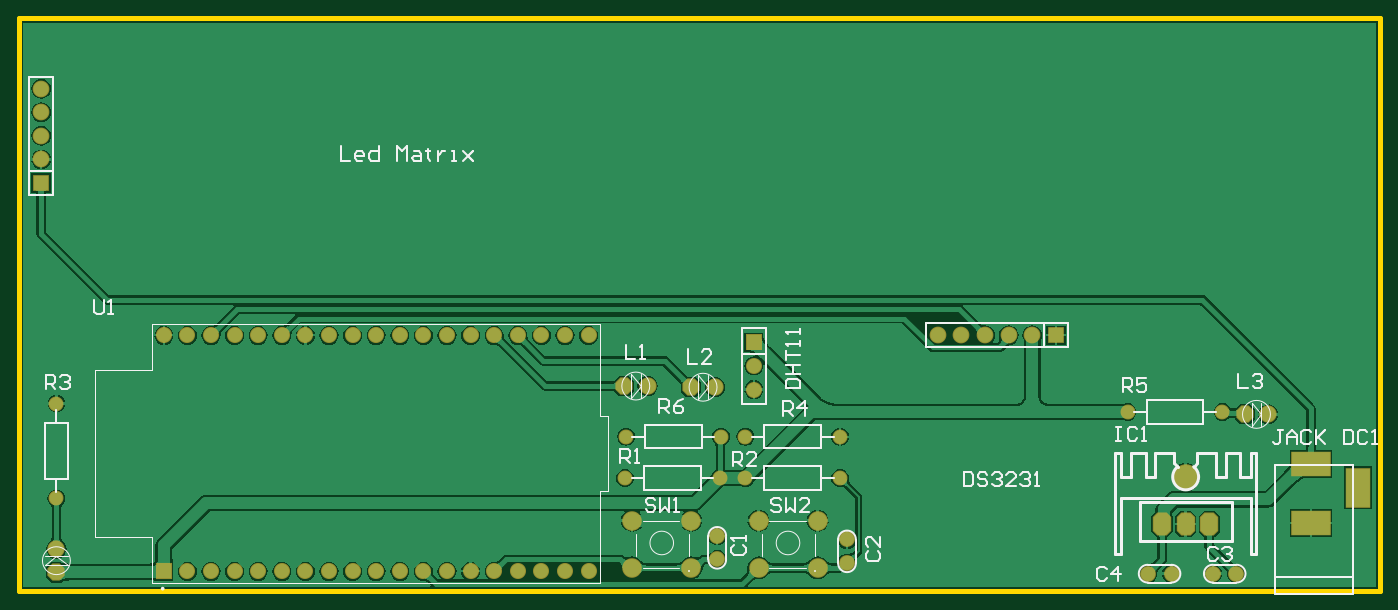
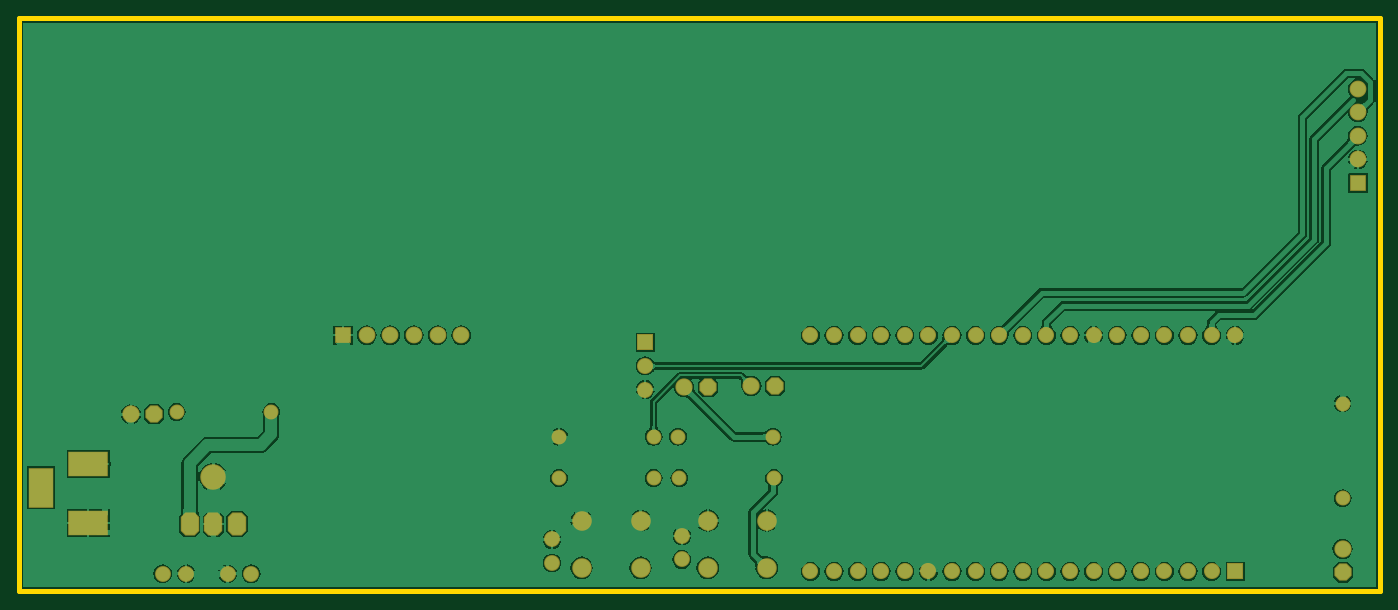
Circuit board: 9 layer files. Board 146.6 x 61.7 mm.
- drill: PCB2-RoundHoles.TXT (959 bytes)
- drill: PCB2-SlotHoles.TXT (209 bytes)
- bottom_copper: PCB2.GBL (64803 bytes)
- bottom_mask: PCB2.GBS (2607 bytes)
- outline: PCB2.GKO (254 bytes)
- outline: PCB2.GM1 (154 bytes)
- top_copper: PCB2.GTL (70462 bytes)
- top_silk: PCB2.GTO (10835 bytes)
- top_mask: PCB2.GTS (2606 bytes)

=== drill: PCB2-RoundHoles.TXT ===
M48
;Layer_Color=9474304
;FILE_FORMAT=2:4
INCH,LZ
;TYPE=PLATED
T1F00S00C0.0236
T2F00S00C0.0276
T3F00S00C0.0310
T4F00S00C0.0400
T5F00S00C0.0402
T6F00S00C0.0433
T8F00S00C0.0750
%
T01
X0116Y013892
X035692Y01475
X039708
X040792
X044808
X056992Y01755
X061008
X044808Y0165
X040792
X039758
X035742
X0116Y017908
T02
X0396Y0113
Y0123
X0451Y01215
Y01115
X05785Y0107
X05885
X0606
X0616
T03
X036Y01095
Y01295
X0385
Y01095
X04135
Y01295
X04385
Y01095
T04
X0116Y01075
Y01175
X05845Y0128
X05945
X06045
X06295Y01745
X06195
X0395Y0186
X0385
X03665Y01865
X03565
T05
X01615Y0108
X01715
X01815
X01915
X02015
X02115
X02215
X02315
X02415
X02515
X02615
X02715
X02815
X02915
X03015
X03115
X03215
X03315
X03415
Y0208
X03315
X03215
X04115Y0205
Y0195
Y0185
X03115Y0208
X03015
X02915
X02815
X02715
X02615
X02515
X02415
X02315
X02215
X02115
X02015
X01915
X01815
X01715
X01615
T06
X04895Y0208
X04995
X05095
X05195
X05295
X05395
X01095Y02725
Y02825
Y02925
Y03025
Y03125
T08
X05945Y0148
M30

=== drill: PCB2-SlotHoles.TXT ===
M48
;Layer_Color=9474304
;FILE_FORMAT=2:4
INCH,LZ
;TYPE=PLATED
T7F00S00C0.0591
%
G90
G05
T07
G00X065085Y01285
M15
G01X064415
M16
G00X065085Y01535
M15
G01X064415
M16
G00X06675Y014015
M15
G01Y014685
M16
M17
M30

=== bottom_copper: PCB2.GBL (64803 bytes, source omitted) ===
=== bottom_mask: PCB2.GBS ===
G04*
G04 #@! TF.GenerationSoftware,Altium Limited,Altium Designer,19.0.10 (269)*
G04*
G04 Layer_Color=16711935*
%FSTAX24Y24*%
%MOIN*%
G70*
G01*
G75*
%ADD17C,0.0671*%
%ADD18C,0.0730*%
%ADD19P,0.0790X8X22.5*%
%ADD20C,0.0631*%
%ADD21C,0.0830*%
%ADD22R,0.0710X0.0710*%
%ADD23C,0.0710*%
%ADD24R,0.0678X0.0678*%
%ADD25C,0.0678*%
%ADD26R,0.0710X0.0710*%
%ADD27R,0.0682X0.0682*%
%ADD28C,0.0682*%
%ADD29P,0.0790X8X112.5*%
G04:AMPARAMS|DCode=30|XSize=78mil|YSize=98mil|CornerRadius=0mil|HoleSize=0mil|Usage=FLASHONLY|Rotation=0.000|XOffset=0mil|YOffset=0mil|HoleType=Round|Shape=Octagon|*
%AMOCTAGOND30*
4,1,8,-0.0195,0.0490,0.0195,0.0490,0.0390,0.0295,0.0390,-0.0295,0.0195,-0.0490,-0.0195,-0.0490,-0.0390,-0.0295,-0.0390,0.0295,-0.0195,0.0490,0.0*
%
%ADD30OCTAGOND30*%

%ADD31C,0.1080*%
%ADD32R,0.1080X0.1680*%
%ADD33R,0.1680X0.1080*%
D17*
X0606Y0107D02*
D03*
X0616D02*
D03*
X05885D02*
D03*
X05785D02*
D03*
X0396Y0123D02*
D03*
Y0113D02*
D03*
X0451Y01215D02*
D03*
Y01115D02*
D03*
D18*
X03665Y01865D02*
D03*
X0395Y0186D02*
D03*
X0116Y01175D02*
D03*
X06295Y01745D02*
D03*
D19*
X03565Y01865D02*
D03*
X0385Y0186D02*
D03*
X06195Y01745D02*
D03*
D20*
X044808Y01475D02*
D03*
X040792D02*
D03*
X044808Y0165D02*
D03*
X040792D02*
D03*
X039758D02*
D03*
X035742D02*
D03*
X035692Y01475D02*
D03*
X039708D02*
D03*
X0116Y013892D02*
D03*
Y017908D02*
D03*
X061008Y01755D02*
D03*
X056992D02*
D03*
D21*
X036Y01295D02*
D03*
X0385Y01095D02*
D03*
Y01295D02*
D03*
X036Y01095D02*
D03*
X04135Y01295D02*
D03*
X04385Y01095D02*
D03*
Y01295D02*
D03*
X04135Y01095D02*
D03*
D22*
X05395Y0208D02*
D03*
D23*
X05295D02*
D03*
X05195D02*
D03*
X05095D02*
D03*
X04995D02*
D03*
X04895D02*
D03*
X01095Y03125D02*
D03*
Y03025D02*
D03*
Y02925D02*
D03*
Y02825D02*
D03*
D24*
X04115Y0205D02*
D03*
D25*
Y0195D02*
D03*
Y0185D02*
D03*
D26*
X01095Y02725D02*
D03*
D27*
X01615Y0108D02*
D03*
D28*
X01715D02*
D03*
X01815D02*
D03*
X01915D02*
D03*
X02015D02*
D03*
X02115D02*
D03*
X02215D02*
D03*
X02315D02*
D03*
X02415D02*
D03*
X02515D02*
D03*
X02615D02*
D03*
X02715D02*
D03*
X02815D02*
D03*
X02915D02*
D03*
X03015D02*
D03*
X03115D02*
D03*
X03215D02*
D03*
X03315D02*
D03*
X03415D02*
D03*
Y0208D02*
D03*
X03315D02*
D03*
X03215D02*
D03*
X03115D02*
D03*
X03015D02*
D03*
X02915D02*
D03*
X02815D02*
D03*
X02715D02*
D03*
X02615D02*
D03*
X02515D02*
D03*
X02415D02*
D03*
X02315D02*
D03*
X02215D02*
D03*
X02115D02*
D03*
X02015D02*
D03*
X01915D02*
D03*
X01815D02*
D03*
X01715D02*
D03*
X01615D02*
D03*
D29*
X0116Y01075D02*
D03*
D30*
X06045Y0128D02*
D03*
X05945D02*
D03*
X05845D02*
D03*
D31*
X05945Y0148D02*
D03*
D32*
X06675Y01435D02*
D03*
D33*
X06475Y01285D02*
D03*
Y01535D02*
D03*
M02*

=== outline: PCB2.GKO ===
G04*
G04 #@! TF.GenerationSoftware,Altium Limited,Altium Designer,19.0.10 (269)*
G04*
G04 Layer_Color=16711935*
%FSTAX24Y24*%
%MOIN*%
G70*
G01*
G75*
%ADD35C,0.0200*%
D35*
X01Y00995D02*
X0677D01*
Y03425D01*
X01D02*
X0677D01*
X01Y00995D02*
Y03425D01*
M02*

=== outline: PCB2.GM1 ===
G04*
G04 #@! TF.GenerationSoftware,Altium Limited,Altium Designer,19.0.10 (269)*
G04*
G04 Layer_Color=16711935*
%FSTAX24Y24*%
%MOIN*%
G70*
G01*
G75*
M02*

=== top_copper: PCB2.GTL (70462 bytes, source omitted) ===
=== top_silk: PCB2.GTO (10835 bytes, source omitted) ===
=== top_mask: PCB2.GTS ===
G04*
G04 #@! TF.GenerationSoftware,Altium Limited,Altium Designer,19.0.10 (269)*
G04*
G04 Layer_Color=8388736*
%FSTAX24Y24*%
%MOIN*%
G70*
G01*
G75*
%ADD17C,0.0671*%
%ADD18C,0.0730*%
%ADD19P,0.0790X8X22.5*%
%ADD20C,0.0631*%
%ADD21C,0.0830*%
%ADD22R,0.0710X0.0710*%
%ADD23C,0.0710*%
%ADD24R,0.0678X0.0678*%
%ADD25C,0.0678*%
%ADD26R,0.0710X0.0710*%
%ADD27R,0.0682X0.0682*%
%ADD28C,0.0682*%
%ADD29P,0.0790X8X112.5*%
G04:AMPARAMS|DCode=30|XSize=78mil|YSize=98mil|CornerRadius=0mil|HoleSize=0mil|Usage=FLASHONLY|Rotation=0.000|XOffset=0mil|YOffset=0mil|HoleType=Round|Shape=Octagon|*
%AMOCTAGOND30*
4,1,8,-0.0195,0.0490,0.0195,0.0490,0.0390,0.0295,0.0390,-0.0295,0.0195,-0.0490,-0.0195,-0.0490,-0.0390,-0.0295,-0.0390,0.0295,-0.0195,0.0490,0.0*
%
%ADD30OCTAGOND30*%

%ADD31C,0.1080*%
%ADD32R,0.1080X0.1680*%
%ADD33R,0.1680X0.1080*%
D17*
X0606Y0107D02*
D03*
X0616D02*
D03*
X05885D02*
D03*
X05785D02*
D03*
X0396Y0123D02*
D03*
Y0113D02*
D03*
X0451Y01215D02*
D03*
Y01115D02*
D03*
D18*
X03665Y01865D02*
D03*
X0395Y0186D02*
D03*
X0116Y01175D02*
D03*
X06295Y01745D02*
D03*
D19*
X03565Y01865D02*
D03*
X0385Y0186D02*
D03*
X06195Y01745D02*
D03*
D20*
X044808Y01475D02*
D03*
X040792D02*
D03*
X044808Y0165D02*
D03*
X040792D02*
D03*
X039758D02*
D03*
X035742D02*
D03*
X035692Y01475D02*
D03*
X039708D02*
D03*
X0116Y013892D02*
D03*
Y017908D02*
D03*
X061008Y01755D02*
D03*
X056992D02*
D03*
D21*
X036Y01295D02*
D03*
X0385Y01095D02*
D03*
Y01295D02*
D03*
X036Y01095D02*
D03*
X04135Y01295D02*
D03*
X04385Y01095D02*
D03*
Y01295D02*
D03*
X04135Y01095D02*
D03*
D22*
X05395Y0208D02*
D03*
D23*
X05295D02*
D03*
X05195D02*
D03*
X05095D02*
D03*
X04995D02*
D03*
X04895D02*
D03*
X01095Y03125D02*
D03*
Y03025D02*
D03*
Y02925D02*
D03*
Y02825D02*
D03*
D24*
X04115Y0205D02*
D03*
D25*
Y0195D02*
D03*
Y0185D02*
D03*
D26*
X01095Y02725D02*
D03*
D27*
X01615Y0108D02*
D03*
D28*
X01715D02*
D03*
X01815D02*
D03*
X01915D02*
D03*
X02015D02*
D03*
X02115D02*
D03*
X02215D02*
D03*
X02315D02*
D03*
X02415D02*
D03*
X02515D02*
D03*
X02615D02*
D03*
X02715D02*
D03*
X02815D02*
D03*
X02915D02*
D03*
X03015D02*
D03*
X03115D02*
D03*
X03215D02*
D03*
X03315D02*
D03*
X03415D02*
D03*
Y0208D02*
D03*
X03315D02*
D03*
X03215D02*
D03*
X03115D02*
D03*
X03015D02*
D03*
X02915D02*
D03*
X02815D02*
D03*
X02715D02*
D03*
X02615D02*
D03*
X02515D02*
D03*
X02415D02*
D03*
X02315D02*
D03*
X02215D02*
D03*
X02115D02*
D03*
X02015D02*
D03*
X01915D02*
D03*
X01815D02*
D03*
X01715D02*
D03*
X01615D02*
D03*
D29*
X0116Y01075D02*
D03*
D30*
X06045Y0128D02*
D03*
X05945D02*
D03*
X05845D02*
D03*
D31*
X05945Y0148D02*
D03*
D32*
X06675Y01435D02*
D03*
D33*
X06475Y01285D02*
D03*
Y01535D02*
D03*
M02*

